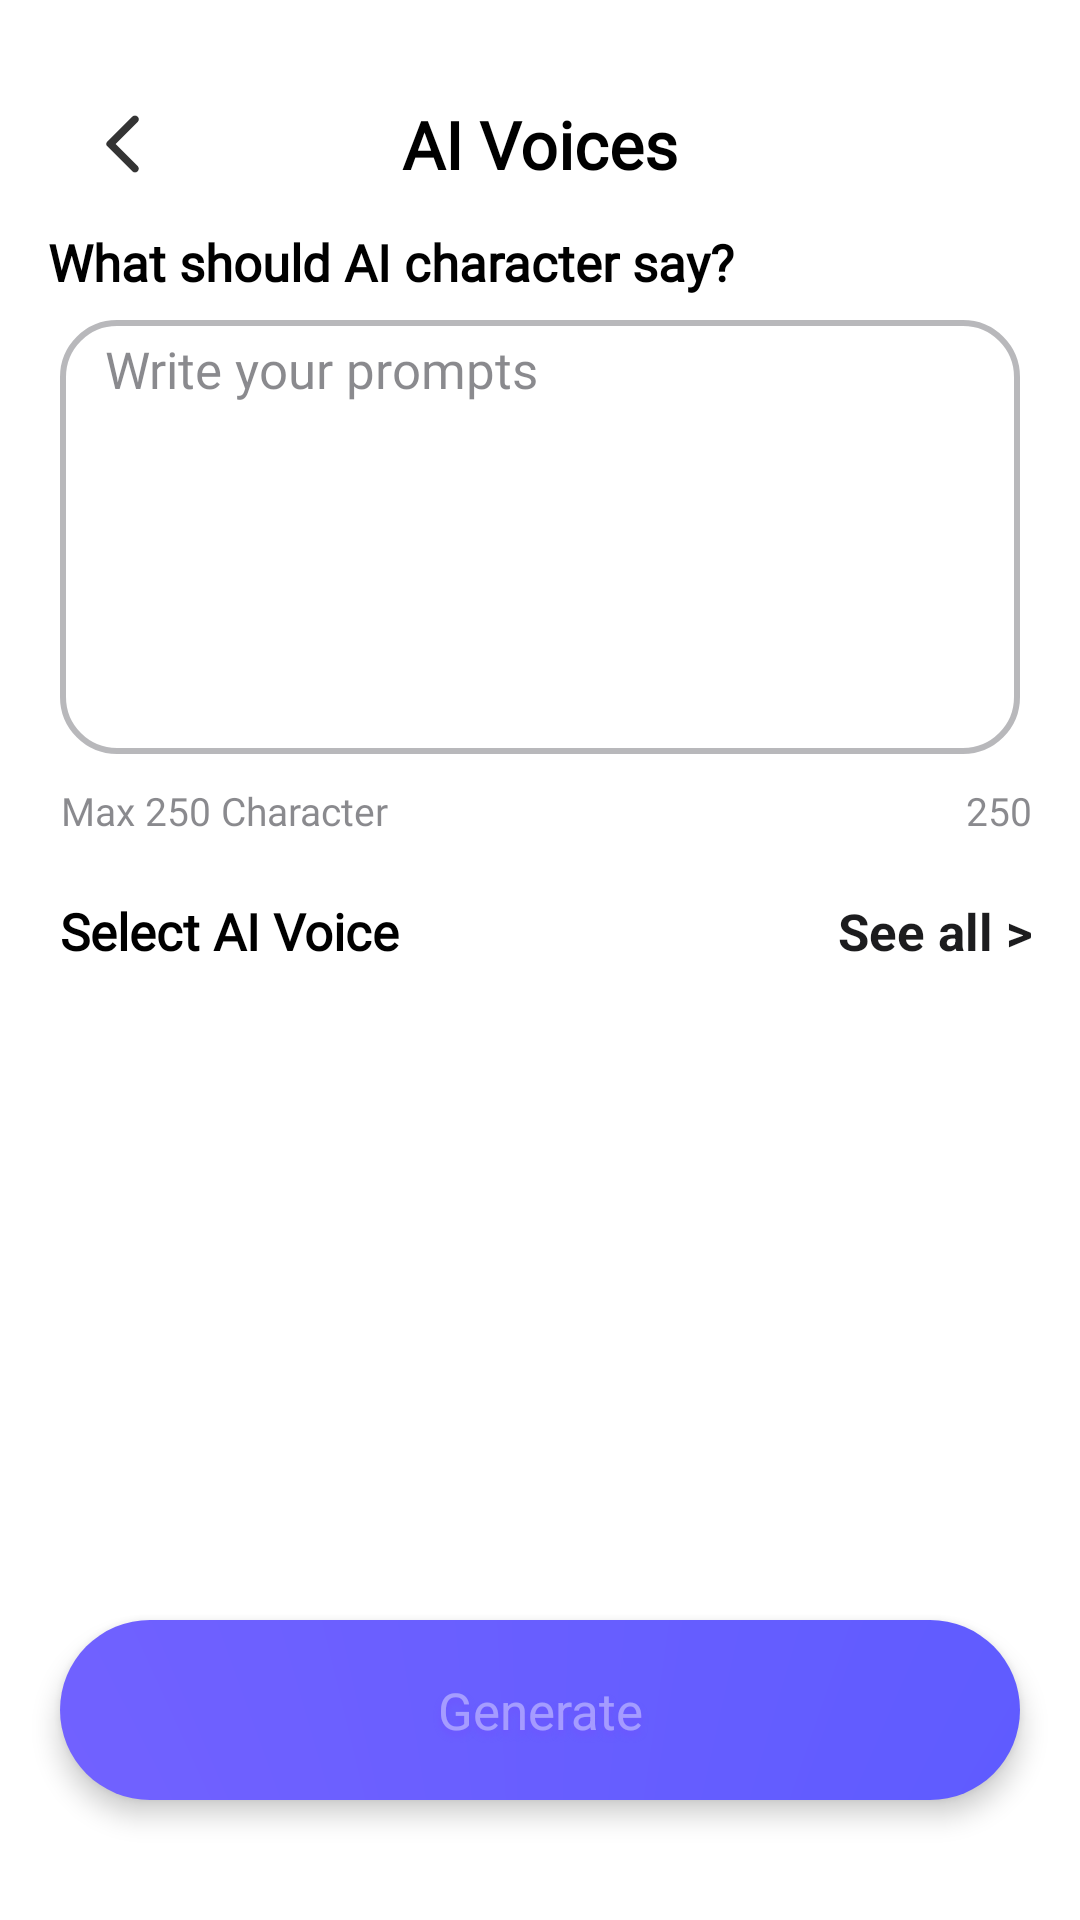

Layout XML and referenced resources for this Android screen:
<!-- AndroidManifest.xml: application theme Theme.EyojAIVoiceChanger -->
<!-- res/layout/fragment_home_choose_generate_type.xml -->
<?xml version="1.0" encoding="utf-8"?>
<androidx.constraintlayout.widget.ConstraintLayout
    xmlns:android="http://schemas.android.com/apk/res/android"
    xmlns:tools="http://schemas.android.com/tools"
    xmlns:app="http://schemas.android.com/apk/res-auto"
    android:layout_width="match_parent"
    android:layout_height="match_parent"
    android:background="@color/main_background_color"
    tools:context=".presentation.home.view.HomeChooseGenerateTypeFragment">

    <androidx.appcompat.widget.Toolbar
        android:id="@+id/toolbar"
        android:layout_width="0dp"
        android:layout_height="wrap_content"
        android:layout_marginTop="@dimen/home_generated_toolbar_margin_t"
        android:background="?attr/colorPrimary"
        android:minHeight="?attr/actionBarSize"
        android:theme="?attr/actionBarTheme"
        app:layout_constraintEnd_toEndOf="parent"
        app:layout_constraintStart_toStartOf="parent"
        app:layout_constraintTop_toTopOf="parent">

        <ImageView
            android:id="@+id/homeChooseGenerateBackButton"
            android:layout_width="@dimen/song_playing_back_button_size"
            android:layout_height="@dimen/song_playing_back_button_size"
            android:src="@drawable/btn_back_icon"/>

        <TextView
            android:layout_width="wrap_content"
            android:layout_height="wrap_content"
            android:text="@string/ai_voices"
            android:textColor="@color/text_color_1"
            android:fontFamily="@font/poppins_extrabold"
            android:textSize="@dimen/home_choose_generate_type_text_size"
            android:textStyle="bold"
            android:layout_gravity="center"/>

    </androidx.appcompat.widget.Toolbar>

    <TextView
        android:id="@+id/homeStartHereTextView"
        android:layout_width="0dp"
        android:layout_height="wrap_content"
        android:layout_marginHorizontal="16dp"
        android:fontFamily="@font/poppins"
        android:text="@string/what_should_ai_character_say"
        android:textAlignment="textStart"
        android:textColor="@color/text_color_1"
        android:textSize="17sp"
        android:textStyle="bold"
        app:layout_constraintEnd_toEndOf="parent"
        app:layout_constraintStart_toStartOf="parent"
        app:layout_constraintTop_toBottomOf="@+id/toolbar"
        app:layout_constraintBottom_toTopOf="@+id/textInputLayout"/>

    <com.google.android.material.textfield.TextInputLayout
        android:id="@+id/textInputLayout"
        android:layout_width="0dp"
        android:layout_height="0dp"
        android:layout_marginStart="20dp"
        android:layout_marginTop="8dp"
        android:layout_marginEnd="20dp"
        android:layout_marginBottom="10dp"
        android:background="@drawable/text_box_border"
        app:layout_constraintBottom_toTopOf="@+id/homeGenerateTextView"
        app:layout_constraintEnd_toEndOf="parent"
        app:layout_constraintHorizontal_bias="0.5"
        app:layout_constraintStart_toStartOf="parent"
        app:layout_constraintTop_toBottomOf="@+id/homeStartHereTextView">

        <androidx.constraintlayout.widget.ConstraintLayout
            android:layout_width="match_parent"
            android:layout_height="match_parent"
            android:orientation="horizontal">

            <EditText
                android:id="@+id/homeInputEditText"
                android:layout_width="0dp"
                android:layout_height="wrap_content"
                android:layout_marginHorizontal="10dp"
                android:fontFamily="@font/poppins"
                android:hint="@string/write_your_prompts"
                android:maxLength="250"
                android:textAlignment="textStart"
                android:textColor="@color/text_color_1"
                android:textColorHint="@color/homeHintColor"
                android:textSize="17sp"
                android:inputType="text"
                android:background="@android:color/transparent"
                app:boxBackgroundMode="none"
                app:backgroundTint="@android:color/transparent"
                app:layout_constraintEnd_toEndOf="parent"
                app:layout_constraintStart_toStartOf="parent"
                app:layout_constraintTop_toTopOf="parent" />

        </androidx.constraintlayout.widget.ConstraintLayout>


    </com.google.android.material.textfield.TextInputLayout>

    <TextView
        android:id="@+id/homeGenerateTextView"
        android:layout_width="wrap_content"
        android:layout_height="wrap_content"
        android:fontFamily="@font/poppins"
        android:text="@string/max_250_character"
        android:textAlignment="center"
        android:layout_marginBottom="100dp"
        android:textColor="@color/homeHintColor"
        android:textSize="13sp"
        app:layout_constraintTop_toTopOf="parent"
        app:layout_constraintBottom_toBottomOf="parent"
        app:layout_constraintStart_toStartOf="@+id/textInputLayout" />

    <TextView
        android:id="@+id/textView8"
        android:layout_width="wrap_content"
        android:layout_height="wrap_content"
        android:text="@string/max_lenght"
        android:textSize="13sp"
        android:textColor="@color/homeHintColor"
        app:layout_constraintEnd_toEndOf="@+id/homeStartHereTextView"
        app:layout_constraintTop_toTopOf="@+id/homeGenerateTextView" />

    <TextView
        android:id="@+id/selectAiVoicesTextView"
        android:layout_width="wrap_content"
        android:layout_height="wrap_content"
        android:layout_marginTop="20dp"
        android:fontFamily="@font/poppins"
        android:textStyle="bold"
        android:text="@string/select_ai_voice"
        android:textAlignment="center"
        android:textColor="@color/text_color_1"
        android:textSize="17sp"
        app:layout_constraintStart_toStartOf="@+id/homeGenerateTextView"
        app:layout_constraintTop_toBottomOf="@+id/homeGenerateTextView" />

    <TextView
        android:id="@+id/textView9"
        android:layout_width="wrap_content"
        android:layout_height="wrap_content"
        android:text="@string/see_all"
        android:textColor="@color/text_color_2"
        android:textStyle="bold"
        android:textSize="17sp"
        app:layout_constraintTop_toTopOf="@+id/selectAiVoicesTextView"
        app:layout_constraintBottom_toBottomOf="@+id/selectAiVoicesTextView"
        app:layout_constraintEnd_toEndOf="@+id/homeStartHereTextView"
        app:layout_constraintTop_toBottomOf="@+id/homeGenerateTextView" />

    <androidx.recyclerview.widget.RecyclerView
        android:id="@+id/homeSelectableVoiceRV"
        android:layout_width="0dp"
        android:layout_height="0dp"
        android:layout_marginHorizontal="20dp"
        android:layout_marginBottom="20dp"
        android:layout_marginTop="10dp"
        android:orientation="horizontal"
        app:spanCount="2"
        app:layoutManager="androidx.recyclerview.widget.GridLayoutManager"
        app:layout_constraintBottom_toTopOf="@+id/homeChooseGenerateButton"
        tools:listitem="@layout/selectable_voice_recycler_row"
        app:layout_constraintEnd_toEndOf="parent"
        app:layout_constraintStart_toStartOf="parent"
        app:layout_constraintTop_toBottomOf="@+id/selectAiVoicesTextView"/>

    <Button
        android:id="@+id/homeChooseGenerateButton"
        android:layout_width="0dp"
        android:layout_height="60dp"
        android:layout_marginTop="20dp"
        android:background="@drawable/button_gradient"
        android:elevation="5dp"
        android:layout_marginHorizontal="20dp"
        android:paddingHorizontal="20dp"
        android:paddingVertical="14dp"
        android:shadowColor="@color/button_generate_shadow_color"
        android:shadowDx="0"
        android:shadowDy="5"
        android:layout_marginBottom="@dimen/home_generate_button_margin_b"
        android:shadowRadius="5"
        android:stateListAnimator="@null"
        android:text="Generate"
        android:textSize="17sp"
        android:textAppearance="@font/poppins"
        android:textColor="@color/text_color_white_transparent"
        app:layout_constraintBottom_toBottomOf="parent"
        app:layout_constraintEnd_toEndOf="parent"
        app:layout_constraintHorizontal_bias="0.5"
        app:layout_constraintStart_toStartOf="parent" />


</androidx.constraintlayout.widget.ConstraintLayout>
<!-- res/layout/selectable_voice_recycler_row.xml (included above) -->
<?xml version="1.0" encoding="utf-8"?>
<androidx.constraintlayout.widget.ConstraintLayout
    xmlns:android="http://schemas.android.com/apk/res/android"
    xmlns:app="http://schemas.android.com/apk/res-auto"
    xmlns:tools="http://schemas.android.com/tools"
    android:id="@+id/selectableItemLayout"
    android:layout_width="wrap_content"
    android:layout_height="wrap_content"
    android:background="@color/main_background_color">

    <ImageView
        android:id="@+id/selectableVoiceImageView"
        android:layout_width="@dimen/selectable_voice_recycler_row_image_size"
        android:layout_height="@dimen/selectable_voice_recycler_row_image_size"
        android:layout_marginTop="@dimen/selectable_voice_image_margin_top"
        android:layout_marginEnd="@dimen/selectable_voice_image_margin_end"
        android:paddingHorizontal="4dp"
        app:layout_constraintEnd_toEndOf="parent"
        app:layout_constraintHorizontal_bias="0.5"
        app:layout_constraintStart_toStartOf="parent"
        app:layout_constraintTop_toTopOf="parent"
        app:srcCompat="@drawable/elon_mask_pic"
        android:foreground="@drawable/circle_background"/>

    <TextView
        android:id="@+id/selectableVoiceTextView"
        android:layout_width="0dp"
        android:layout_height="wrap_content"
        android:layout_marginTop="@dimen/selectable_voice_text_margin"
        android:layout_marginBottom="@dimen/selectable_voice_text_margin"
        android:text="@string/selectable_voice_name"
        android:textColor="@color/text_color_1"
        android:textAlignment="center"
        app:layout_constraintBottom_toBottomOf="parent"
        app:layout_constraintEnd_toEndOf="@+id/selectableVoiceImageView"
        app:layout_constraintStart_toStartOf="@+id/selectableVoiceImageView"
        app:layout_constraintTop_toBottomOf="@+id/selectableVoiceImageView" />

</androidx.constraintlayout.widget.ConstraintLayout>
<!-- resources referenced by this layout -->
<resources>
  <color name="button_generate_shadow_color">#6E56FF</color>
  <color name="homeHintColor">#993C3C43</color>
  <color name="main_background_color">#FFFFFFFF</color>
  <color name="text_color_1">#FF000000</color>
  <color name="text_color_2">#1C1C1E</color>
  <color name="text_color_white_transparent">#66FFFFFF</color>
  <dimen name="home_choose_generate_type_text_size">22sp</dimen>
  <dimen name="home_generate_button_margin_b">40dp</dimen>
  <dimen name="home_generated_toolbar_margin_t">20dp</dimen>
  <dimen name="selectable_voice_image_margin_end">20dp</dimen>
  <dimen name="selectable_voice_image_margin_top">10dp</dimen>
  <dimen name="selectable_voice_recycler_row_image_size">78dp</dimen>
  <dimen name="selectable_voice_text_margin">4dp</dimen>
  <dimen name="song_playing_back_button_size">50dp</dimen>
  <!-- drawable btn_back_icon (drawable-anydpi) -->
  <vector xmlns:android="http://schemas.android.com/apk/res/android"
      android:width="24dp"
      android:height="24dp"
      android:viewportWidth="50"
      android:viewportHeight="50"
      android:tint="#010101"
      android:alpha="0.8">
    <path
        android:pathData="M28.125,34.1L19.7,25.7C19.6,25.6 19.529,25.492 19.488,25.375C19.446,25.258 19.425,25.133 19.425,25C19.425,24.867 19.446,24.742 19.488,24.625C19.529,24.508 19.6,24.4 19.7,24.3L28.125,15.875C28.358,15.642 28.65,15.525 29,15.525C29.35,15.525 29.65,15.65 29.9,15.9C30.15,16.15 30.275,16.442 30.275,16.775C30.275,17.108 30.15,17.4 29.9,17.65L22.55,25L29.9,32.35C30.133,32.583 30.25,32.871 30.25,33.212C30.25,33.554 30.125,33.85 29.875,34.1C29.625,34.35 29.333,34.475 29,34.475C28.667,34.475 28.375,34.35 28.125,34.1Z"
        android:fillColor="#010101"/>
  </vector>
  <!-- drawable button_gradient (drawable) -->
  <?xml version="1.0" encoding="utf-8"?>
  <shape xmlns:android="http://schemas.android.com/apk/res/android" android:shape="rectangle" >
      <corners
          android:radius="150dp" />
      <gradient
          android:angle="45"
          android:startColor="#B377FF"
          android:endColor="#4F56FF"
          android:type="sweep"
          android:centerY="5" />
      <padding
          android:left="0dp"
          android:top="0dp"
          android:right="0dp"
          android:bottom="0dp" />
      <size
          android:width="350dp"
          android:height="60dp" />
  </shape>
  <!-- drawable circle_background (drawable) -->
  <?xml version="1.0" encoding="utf-8"?>
  <shape xmlns:android="http://schemas.android.com/apk/res/android"
      android:shape="oval">
      <solid android:color="@android:color/transparent" />
      <stroke
          android:width="5dp"
      android:color="#8267FF" />
      <size android:width="78dp"
          android:height="84dp"/>
  </shape>
  <!-- drawable text_box_border (drawable) -->
  <?xml version="1.0" encoding="utf-8"?>
  <shape xmlns:android="http://schemas.android.com/apk/res/android"
      android:shape="rectangle">
  
      <solid android:color="@android:color/white" />
      <padding android:bottom="5dp"
          android:top="5dp"
          android:left="5dp"
          android:right="5dp"/>
  
      <stroke
          android:width="2dp"
          android:color="#5C3C3C43" />
  
      <corners android:radius="18dp" />
  
  </shape>
  <string name="ai_voices">AI Voices</string>
  <string name="max_250_character">Max 250 Character</string>
  <string name="max_lenght">250</string>
  <string name="see_all">See all &gt;</string>
  <string name="select_ai_voice">Select AI Voice</string>
  <string name="selectable_voice_name">Elon</string>
  <string name="what_should_ai_character_say">What should AI character say?</string>
  <string name="write_your_prompts">Write your prompts</string>
  <style name="Theme.EyojAIVoiceChanger" parent="Base.Theme.EyojAIVoiceChanger">
          <item name="android:windowLightStatusBar">true</item>
  
          
      </style>
  <color name="white">#FFFFFFFF</color>
  <color name="black">#FF000000</color>
  <color name="white_transparent">#00FFFFFF</color>
</resources>
